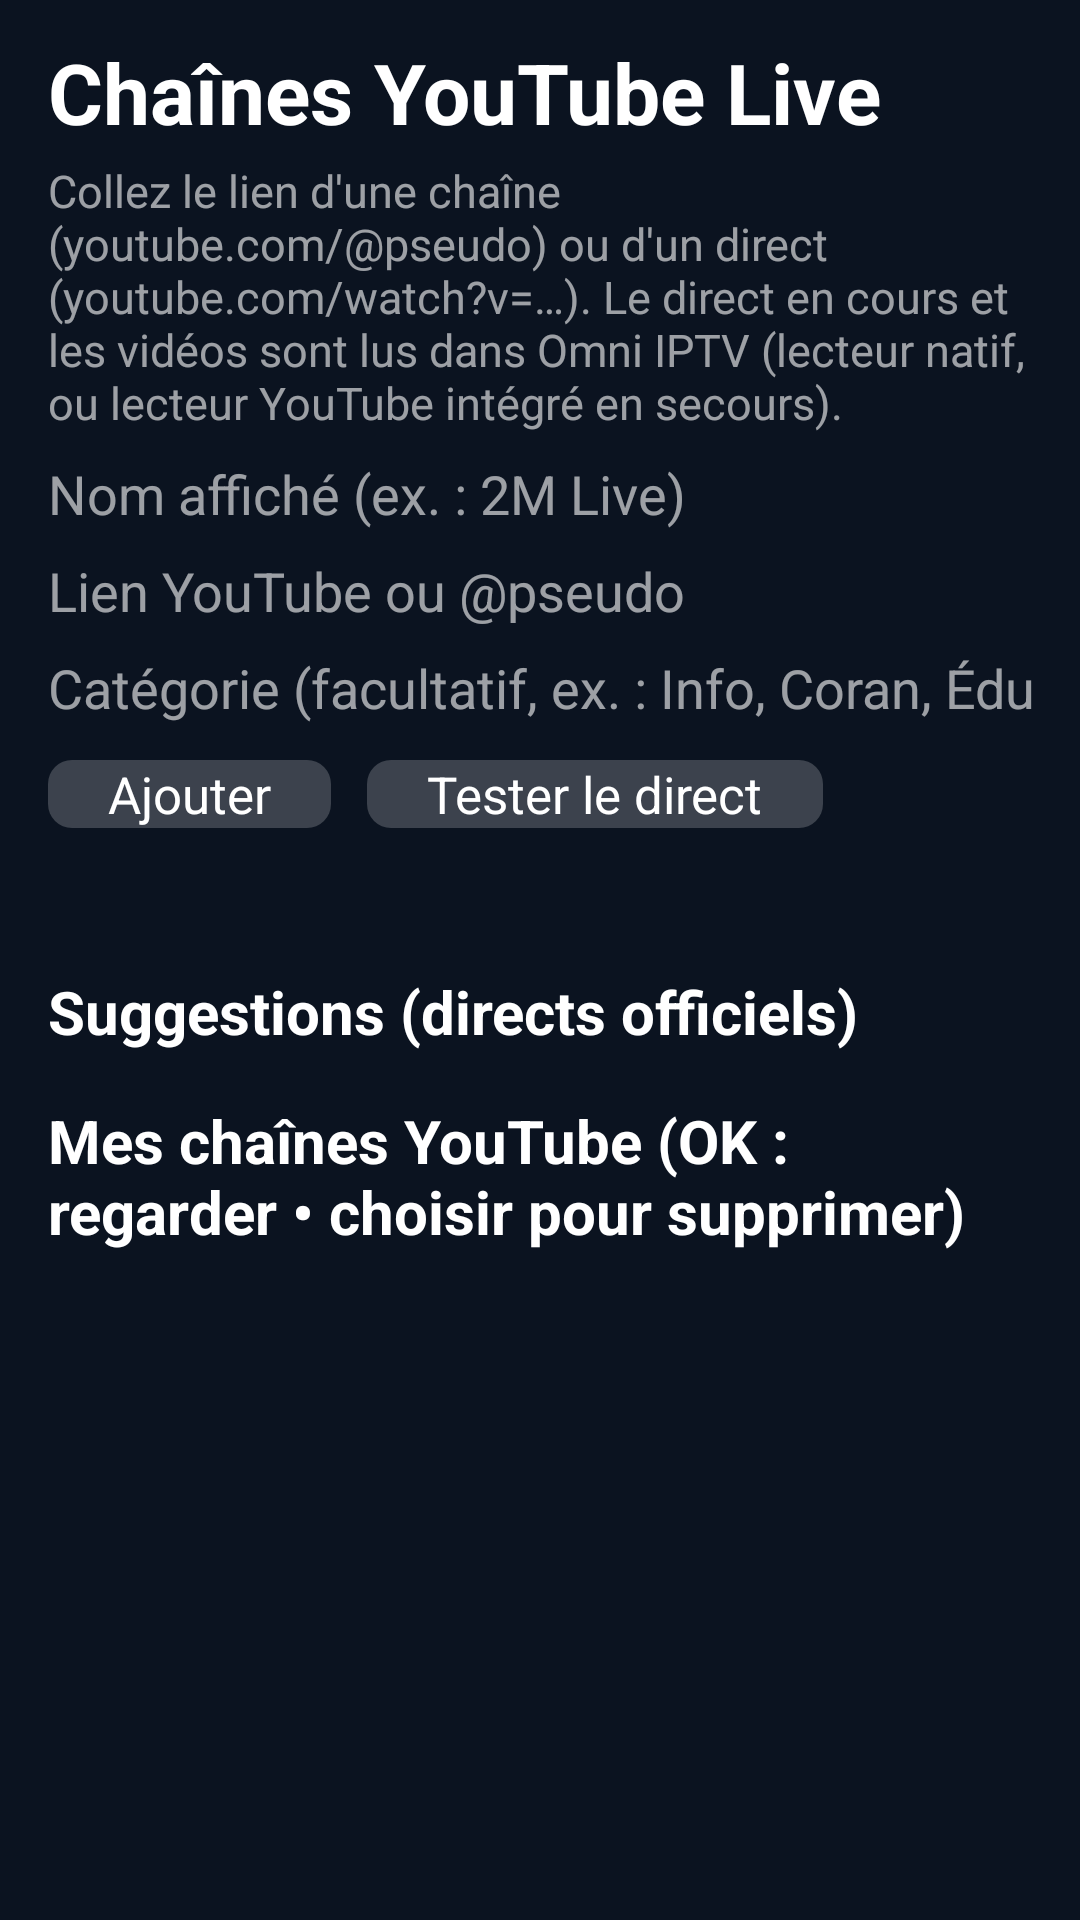

Layout XML and referenced resources for this Android screen:
<!-- AndroidManifest.xml: application theme Theme.Omni -->
<!-- res/layout/activity_youtube.xml -->
<?xml version="1.0" encoding="utf-8"?>
<ScrollView xmlns:android="http://schemas.android.com/apk/res/android"
    android:layout_width="match_parent"
    android:layout_height="match_parent">
    <LinearLayout
        android:layout_width="match_parent"
        android:layout_height="wrap_content"
        android:orientation="vertical"
        android:paddingStart="@dimen/page_pad"
        android:paddingTop="@dimen/page_pad_top"
        android:paddingEnd="@dimen/page_pad"
        android:paddingBottom="32dp">
        <TextView android:layout_width="wrap_content" android:layout_height="wrap_content" android:text="Chaînes YouTube Live"
            android:textColor="#FFFFFF" android:textSize="28sp" android:textStyle="bold" />
        <TextView android:layout_width="wrap_content" android:layout_height="wrap_content" android:layout_marginTop="4dp"
            android:text="Collez le lien d'une chaîne (youtube.com/@pseudo) ou d'un direct (youtube.com/watch?v=…). Le direct en cours et les vidéos sont lus dans Omni IPTV (lecteur natif, ou lecteur YouTube intégré en secours)."
            android:textColor="@color/hint" android:textSize="15sp" />
        <EditText android:id="@+id/yt_name" style="@style/Field" android:hint="Nom affiché (ex. : 2M Live)" android:inputType="text" />
        <EditText android:id="@+id/yt_url" style="@style/Field" android:hint="Lien YouTube ou @pseudo" android:inputType="textUri" />
        <EditText android:id="@+id/yt_group" style="@style/Field" android:hint="Catégorie (facultatif, ex. : Info, Coran, Éducation)" android:inputType="text" />
        <LinearLayout android:layout_width="match_parent" android:layout_height="wrap_content" android:layout_marginTop="12dp"
            android:orientation="horizontal">
            <Button android:id="@+id/yt_add" style="@style/Btn" android:text="Ajouter" />
            <Button android:id="@+id/yt_test" style="@style/Btn" android:text="Tester le direct" />
        </LinearLayout>
        <TextView android:id="@+id/yt_status" android:layout_width="wrap_content" android:layout_height="wrap_content"
            android:layout_marginTop="10dp" android:textColor="?attr/omniAccent" android:textSize="16sp" />
        <TextView android:layout_width="wrap_content" android:layout_height="wrap_content" android:layout_marginTop="16dp"
            android:text="Suggestions (directs officiels)" android:textColor="#FFFFFF" android:textSize="20sp" android:textStyle="bold" />
        <LinearLayout android:id="@+id/yt_presets" android:layout_width="match_parent" android:layout_height="wrap_content"
            android:orientation="vertical" />
        <TextView android:layout_width="wrap_content" android:layout_height="wrap_content" android:layout_marginTop="16dp"
            android:text="Mes chaînes YouTube (OK : regarder • choisir pour supprimer)" android:textColor="#FFFFFF" android:textSize="20sp" android:textStyle="bold" />
        <LinearLayout android:id="@+id/yt_list" android:layout_width="match_parent" android:layout_height="wrap_content"
            android:orientation="vertical" />
    </LinearLayout>
</ScrollView>
<!-- resources referenced by this layout -->
<resources>
  <color name="hint">#99FFFFFF</color>
  <dimen name="page_pad">16dp</dimen>
  <dimen name="page_pad_top">12dp</dimen>
  <style name="Btn">
          <item name="android:layout_width">wrap_content</item>
          <item name="android:layout_height">wrap_content</item>
          <item name="android:layout_marginEnd">12dp</item>
          <item name="android:background">@drawable/bg_button</item>
          <item name="android:textColor">#FFFFFF</item>
          <item name="android:textAllCaps">false</item>
          <item name="android:textSize">17sp</item>
          <item name="android:paddingStart">20dp</item>
          <item name="android:paddingEnd">20dp</item>
      </style>
  <style name="Field">
          <item name="android:layout_width">match_parent</item>
          <item name="android:layout_height">wrap_content</item>
          <item name="android:layout_marginTop">8dp</item>
          <item name="android:textColor">#FFFFFF</item>
          <item name="android:textColorHint">@color/hint</item>
          <item name="android:textSize">18sp</item>
          <item name="android:singleLine">true</item>
          <item name="android:backgroundTint">?attr/omniAccent</item>
      </style>
  <style name="Theme.Omni" parent="Theme.Leanback">
          <item name="android:windowBackground">@color/bg</item>
          <item name="android:colorAccent">@color/accent</item>
          <item name="omniAccent">@color/accent</item>
          <item name="omniBg">@color/bg</item>
          <item name="omniBrand">@color/brand</item>
          <item name="omniPanel">@color/panel</item>
          <item name="android:textColorHint">@color/hint</item>
      </style>
  <!-- drawable bg_button (drawable) -->
  <?xml version="1.0" encoding="utf-8"?>
  <selector xmlns:android="http://schemas.android.com/apk/res/android">
      <item android:state_focused="true">
          <shape><solid android:color="?attr/omniAccent" /><corners android:radius="8dp" /></shape>
      </item>
      <item android:state_pressed="true">
          <shape><solid android:color="?attr/omniAccent" /><corners android:radius="8dp" /></shape>
      </item>
      <item>
          <shape><solid android:color="#33FFFFFF" /><corners android:radius="8dp" /></shape>
      </item>
  </selector>
  <color name="bg">#0B1320</color>
  <color name="accent">#FF9F1C</color>
  <color name="brand">#123A5A</color>
  <color name="panel">#CC0B1320</color>
</resources>
